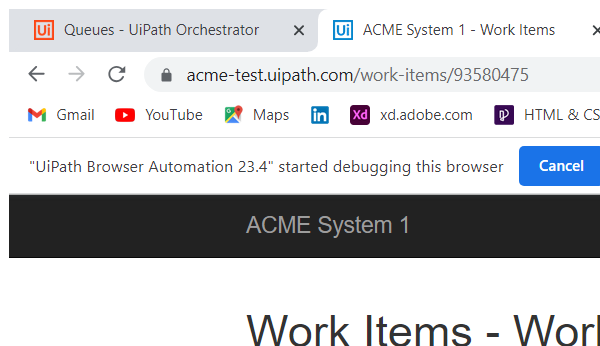
Task: This is the performer aspect of generate yearly report
Workflow: System1_GetClientDetails

Step 1: Attach Browser 'chrome.exe ACME' in window 'ACME System 1 - Work Items' (chrome.exe)

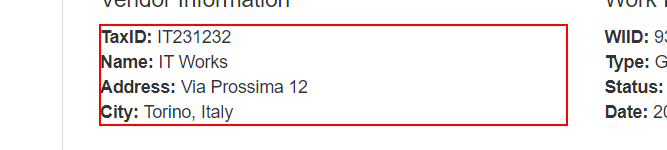
Step 2: get-text from the paragraph